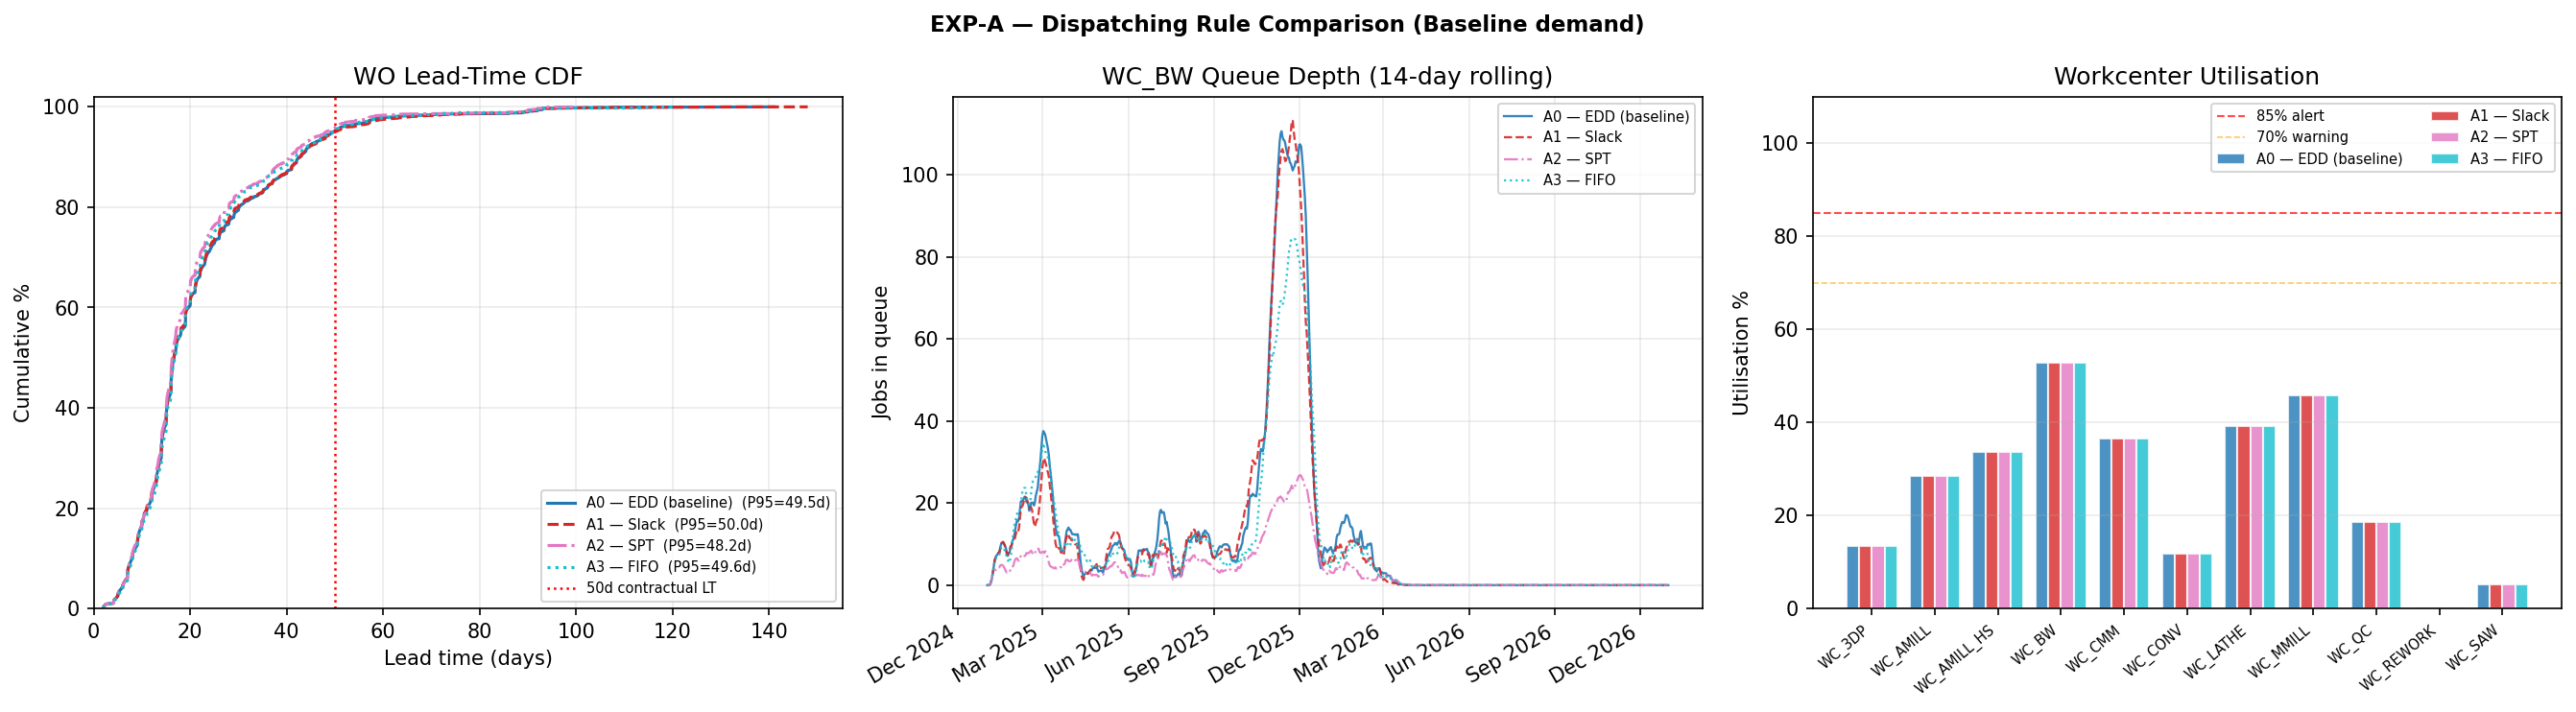

Values plotted in this chart, from the file beside it:
Experiment, OTA %, Mean LT (d), P50 LT (d), P95 LT (d), Tardy WOs, Avg tardiness (d), WC_BW util %, WC_BW mean Q (d), WC_BW max Q (d), AMILL_HS util %, MMILL util %, GFC expansions, dispatch
A0 — EDD (baseline), 97.7, 21.8, 16.6, 49.5, 140, 10.2, 52.9, 0.48, 54.1, 33.7, 45.8, 7, EDD
A1 — Slack, 97.7, 21.8, 16.6, 50.0, 143, 9.3, 52.9, 0.44, 62.7, 33.7, 45.8, 7, SLACK
A2 — SPT, 97.6, 20.7, 16.3, 48.2, 144, 10.2, 52.9, 0.04, 54.4, 33.7, 45.8, 7, SPT
A3 — FIFO, 97.2, 21.5, 16.8, 49.6, 172, 11.2, 52.9, 0.33, 3.5, 33.7, 45.8, 7, FIFO
